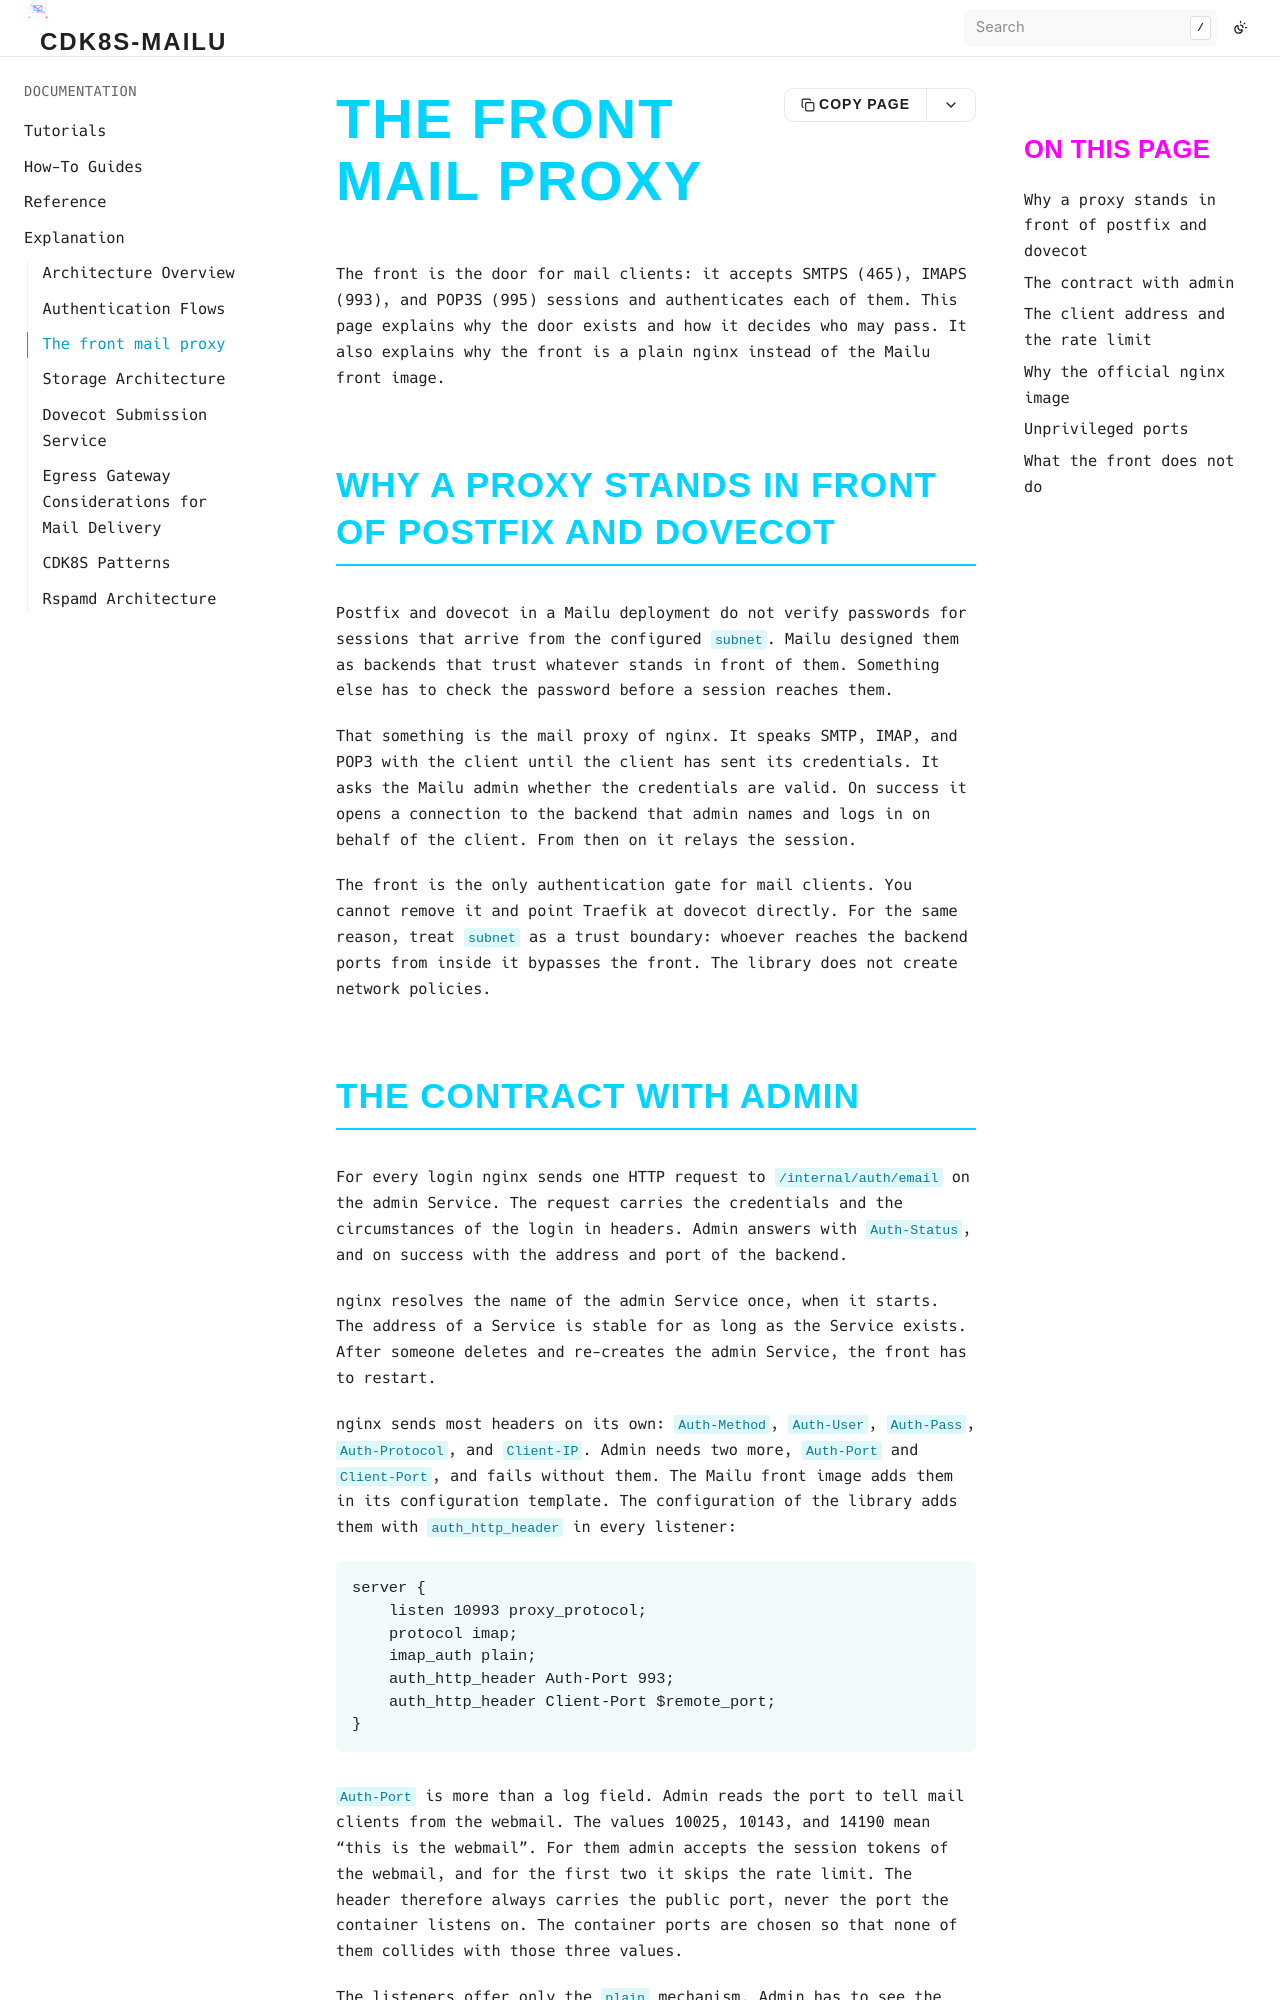

repository: bluedynamics/cdk8s-mailu · page: explanation/front-mail-proxy.html · generator: sphinx

# The front mail proxy

The front is the door for mail clients: it accepts SMTPS (465), IMAPS (993), and POP3S (995) sessions and authenticates each of them.
This page explains why the door exists and how it decides who may pass.
It also explains why the front is a plain nginx instead of the Mailu front image.

(front-why-a-proxy)=

## Why a proxy stands in front of postfix and dovecot

Postfix and dovecot in a Mailu deployment do not verify passwords for sessions that arrive from the configured `subnet`.
Mailu designed them as backends that trust whatever stands in front of them.
Something else has to check the password before a session reaches them.

That something is the mail proxy of nginx.
It speaks SMTP, IMAP, and POP3 with the client until the client has sent its credentials.
It asks the Mailu admin whether the credentials are valid.
On success it opens a connection to the backend that admin names and logs in on behalf of the client.
From then on it relays the session.

The front is the only authentication gate for mail clients.
You cannot remove it and point Traefik at dovecot directly.
For the same reason, treat `subnet` as a trust boundary: whoever reaches the backend ports from inside it bypasses the front.
The library does not create network policies.

(front-contract-with-admin)=
